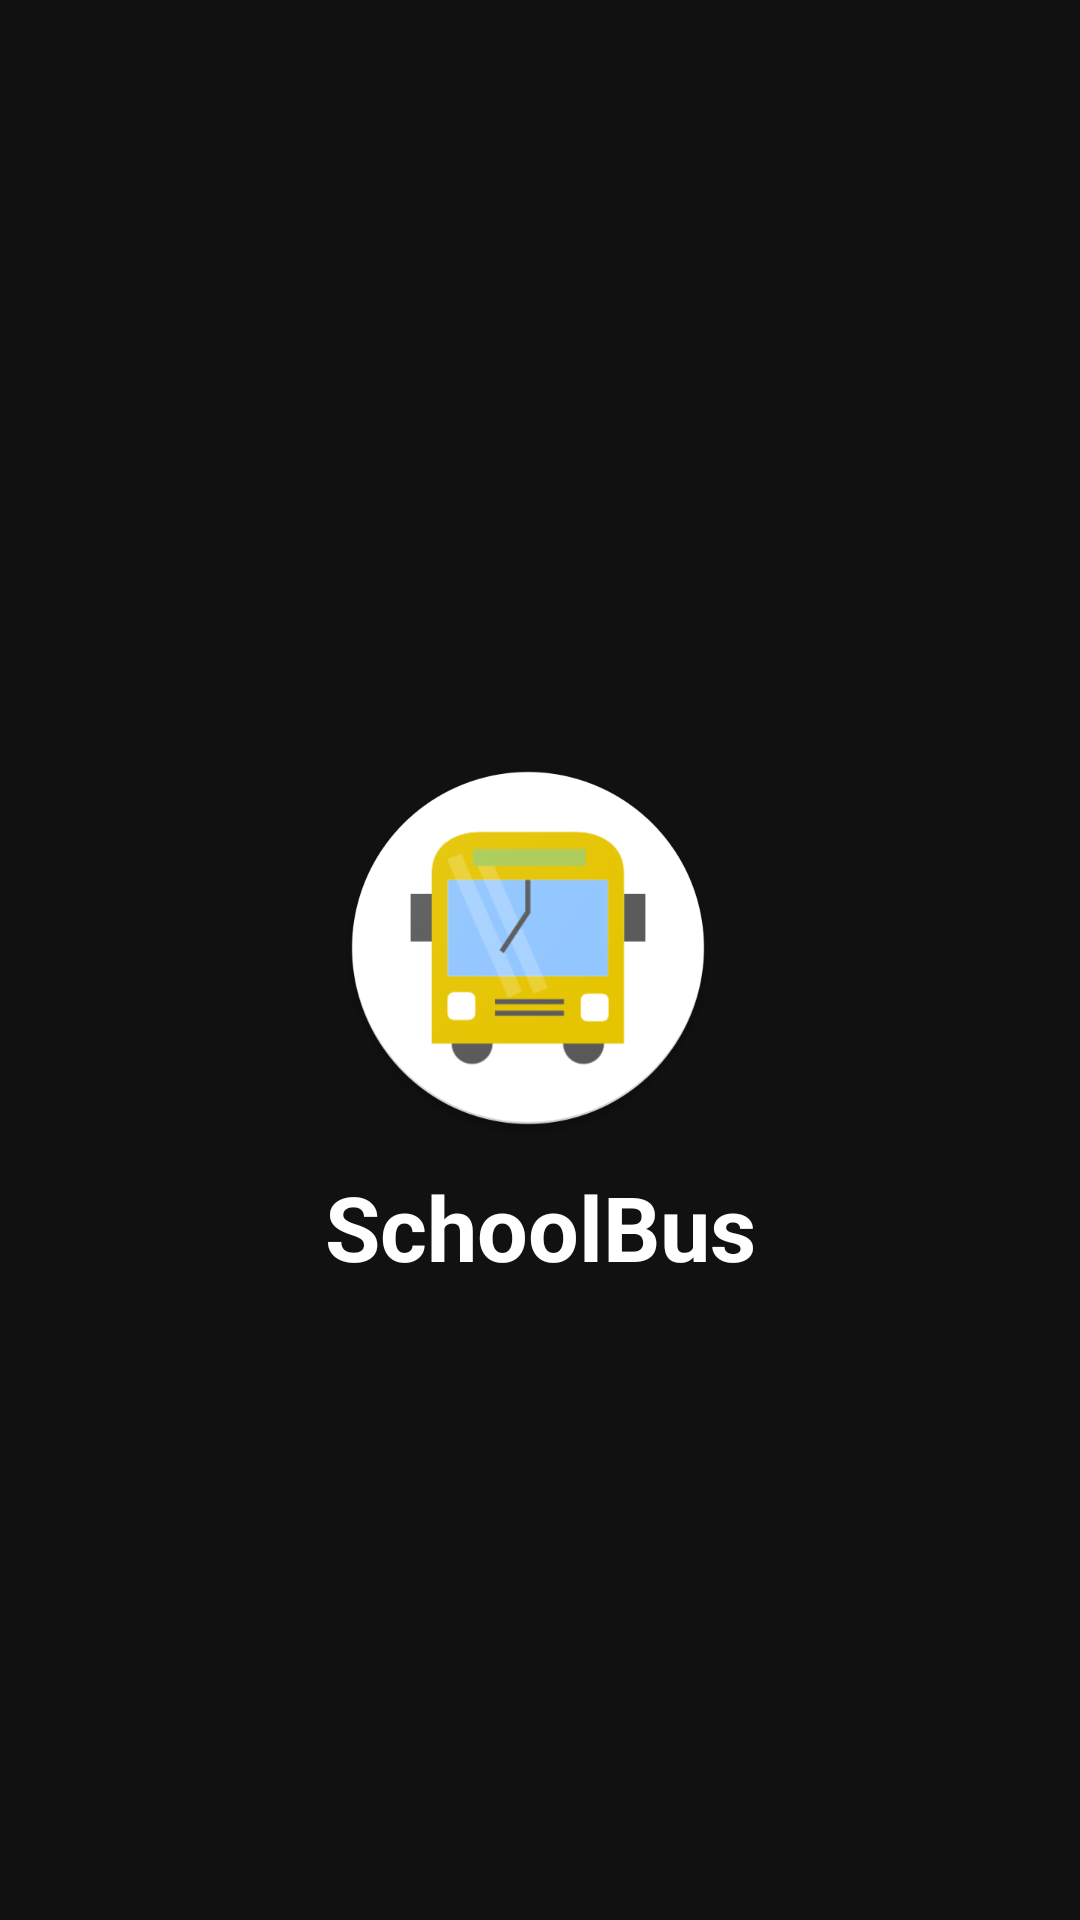

Layout XML and referenced resources for this Android screen:
<!-- AndroidManifest.xml: application theme AppTheme -->
<!-- res/layout/activity_splash_screen.xml -->
<?xml version="1.0" encoding="utf-8"?>
<androidx.constraintlayout.widget.ConstraintLayout xmlns:android="http://schemas.android.com/apk/res/android"
    xmlns:app="http://schemas.android.com/apk/res-auto"
    xmlns:tools="http://schemas.android.com/tools"
    android:layout_width="match_parent"
    android:background="#111"
    android:layout_height="match_parent"
    tools:context=".SplashScreen">

    <ImageView
        android:id="@+id/imageView2"
        android:layout_width="128dp"
        android:layout_height="128dp"
        android:layout_marginEnd="8dp"
        android:layout_marginBottom="8dp"
        android:background="@drawable/app_logo_circle"
        app:layout_constraintBottom_toBottomOf="parent"
        app:layout_constraintEnd_toEndOf="parent"
        app:layout_constraintStart_toStartOf="parent"
        app:layout_constraintTop_toTopOf="parent" />

    <TextView
        android:layout_width="match_parent"
        android:layout_height="wrap_content"
        android:layout_marginStart="8dp"
        android:layout_marginTop="8dp"
        android:layout_marginEnd="8dp"
        android:layout_marginBottom="8dp"
        android:text="SchoolBus"
        android:textStyle="bold"
        android:textSize="30sp"
        android:textAlignment="center"
        android:textColor="@android:color/white"
        app:layout_constraintBottom_toBottomOf="parent"
        app:layout_constraintEnd_toEndOf="parent"
        app:layout_constraintHorizontal_bias="1.0"
        app:layout_constraintStart_toStartOf="parent"
        app:layout_constraintTop_toBottomOf="@+id/imageView2"
        app:layout_constraintVertical_bias="0.004" />

</androidx.constraintlayout.widget.ConstraintLayout>
<!-- resources referenced by this layout -->
<resources>
  <!-- drawable app_logo_circle: png bitmap (drawable, 68512 bytes) -->
  <style name="AppTheme" parent="Theme.MaterialComponents.Light.DarkActionBar">
          
          <item name="colorPrimary">@color/colorPrimary</item>
          <item name="colorPrimaryDark">@color/colorPrimaryDark</item>
          <item name="colorAccent">@color/colorAccent</item>
      </style>
  <!-- not gathered from this repository: default colours our renderer supplied (Android Studio template values) -->
  <color name="colorPrimary">#FF6200EE</color>
  <color name="colorPrimaryDark">#FF3700B3</color>
  <color name="colorAccent">#FF03DAC5</color>
</resources>
